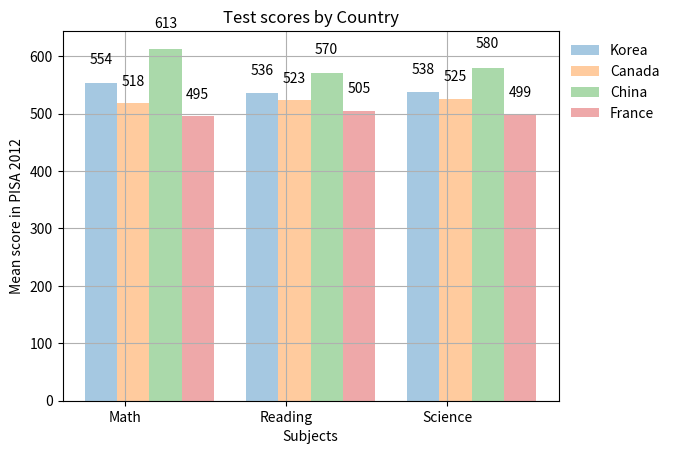

The script that saved this image:
import matplotlib.pyplot as plt
import numpy as np


col_count = 3
bar_width = 0.2

korea_scores = (554, 536, 538)
canada_scores = (518, 523, 525)
china_scores = (613, 570, 580)
france_scores = (495, 505, 499)

index = np.arange(col_count)

k1 = plt.bar(index, korea_scores, bar_width, alpha=0.4, label="Korea")
c1 = plt.bar(index + 0.2, canada_scores, bar_width, alpha=0.4, label="Canada")
ch1 = plt.bar(index + 0.4, china_scores, bar_width, alpha=0.4, label="China")
f1 = plt.bar(index + 0.6, france_scores, bar_width, alpha=0.4, label="France")


def create_labels(data):
    for item in data:
        height = item.get_height()
        plt.text(item.get_x() + item.get_width() / 2., height * 1.05, '%d' % int(height), ha="center", va="bottom")


create_labels(k1)
create_labels(c1)
create_labels(ch1)
create_labels(f1)
plt.ylabel("Mean score in PISA 2012")
plt.xlabel("Subjects")
plt.title("Test scores by Country")

plt.xticks(index + .3 / 2, ("Math", "Reading", "Science"))
plt.grid(True)
plt.legend(frameon=False, bbox_to_anchor=(1, 1), loc=2)

for item in k1:
    print(item.get_height())

plt.show()
